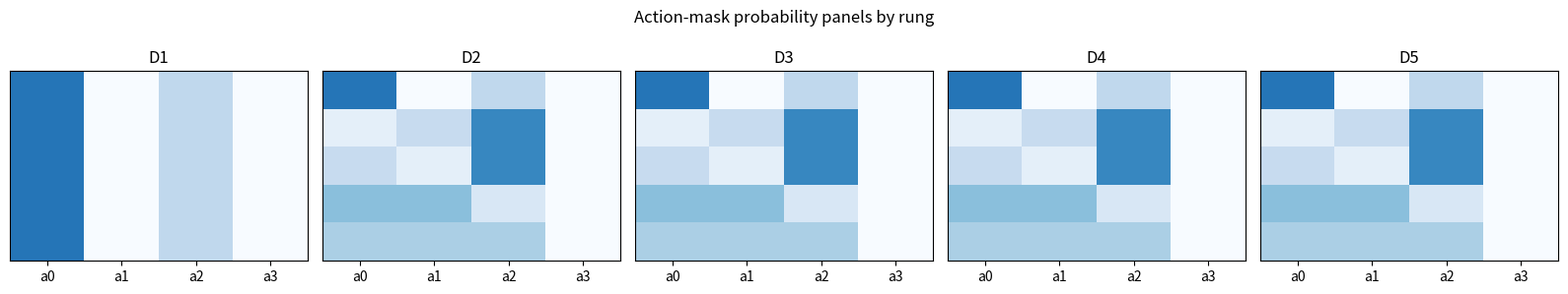
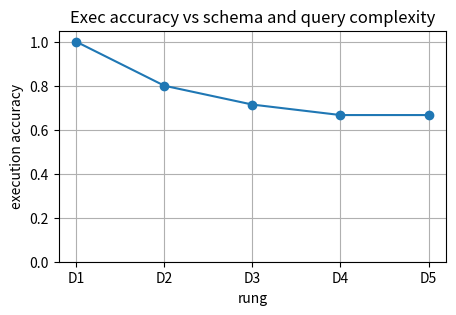

Here is the Python script that generated these plots, in order:

import math
import random
import sqlite3
from collections import Counter
from collections import defaultdict

import matplotlib.pyplot as plt
import numpy as np

random.seed(8025)
np.random.seed(8025)


def sigmoid(z):
    return 1.0 / (1.0 + math.exp(-z))


def softmax(values):
    arr = np.array(values, dtype=float)
    shifted = arr - np.max(arr)
    exp_values = np.exp(shifted)
    return exp_values / exp_values.sum()


def cosine(a, b):
    a_arr = np.array(a, dtype=float)
    b_arr = np.array(b, dtype=float)
    denom = np.linalg.norm(a_arr) * np.linalg.norm(b_arr)
    if denom == 0:
        return 0.0
    return float(np.dot(a_arr, b_arr) / denom)


def accuracy_score(y_true, y_pred):
    correct = sum(int(a == b) for a, b in zip(y_true, y_pred))
    return correct / max(1, len(y_true))


def precision_recall_f1(y_true, y_pred):
    tp = sum(int(a == 1 and b == 1) for a, b in zip(y_true, y_pred))
    fp = sum(int(a == 0 and b == 1) for a, b in zip(y_true, y_pred))
    fn = sum(int(a == 1 and b == 0) for a, b in zip(y_true, y_pred))
    precision = tp / max(1, tp + fp)
    recall = tp / max(1, tp + fn)
    f1 = 2 * precision * recall / max(1e-12, precision + recall)
    return precision, recall, f1

SCHEMA = {
    "sales": ["region", "revenue", "units", "rep_id"],
    "reps": ["rep_id", "name", "language"],
}
TABLE_ROWS = {
    "sales": [
        {"region": "west", "revenue": 10, "units": 2, "rep_id": 1},
        {"region": "east", "revenue": 30, "units": 5, "rep_id": 2},
        {"region": "north", "revenue": 20, "units": 4, "rep_id": 3},
    ],
    "reps": [
        {"rep_id": 1, "name": "Ava", "language": "en"},
        {"rep_id": 2, "name": "Bo", "language": "es"},
        {"rep_id": 3, "name": "Cy", "language": "fr"},
    ],
}


def constrained_softmax(logits, mask):
    logits_arr = np.array(logits, dtype=float)
    mask_arr = np.array(mask, dtype=float)
    valid_logits = logits_arr[mask_arr == 1]
    valid_probs = softmax(valid_logits)
    probs = np.zeros_like(logits_arr, dtype=float)
    probs[mask_arr == 1] = valid_probs
    return probs


def link_schema(question, schema):
    q = question.lower()
    scores = defaultdict(float)
    for table, columns in schema.items():
        for column in columns:
            key = table + "." + column
            if column in q:
                scores[key] += 1.0
            if "sales" in q and column == "revenue":
                scores[key] += 0.9
            if "highest" in q and column in ["revenue", "units"]:
                scores[key] += 0.4
            if "who" in q and column == "name":
                scores[key] += 0.8
            if "language" in q and column == "language":
                scores[key] += 1.0
    if not scores:
        scores["sales.revenue"] = 0.1
    return dict(scores)


def build_query(question, schema, logits, mask):
    probs = constrained_softmax(logits, mask)
    links = link_schema(question, schema)
    best_link = max(links, key=links.get)
    table, column = best_link.split(".")
    q = question.lower()
    if "highest" in q or "max" in q:
        sql = "SELECT MAX(" + column + ") FROM " + table
    elif "total" in q or "sum" in q:
        sql = "SELECT SUM(" + column + ") FROM " + table
    elif "who" in q:
        sql = "SELECT name FROM reps JOIN sales USING (rep_id) ORDER BY revenue DESC LIMIT 1"
    else:
        sql = "SELECT " + column + " FROM " + table + " LIMIT 1"
    return sql, probs, links


def execute_toy_sql(sql):
    conn = sqlite3.connect(":memory:")
    cur = conn.cursor()
    cur.execute("CREATE TABLE sales(region TEXT, revenue INTEGER, units INTEGER, rep_id INTEGER)")
    cur.execute("CREATE TABLE reps(rep_id INTEGER, name TEXT, language TEXT)")
    for row in TABLE_ROWS["sales"]:
        cur.execute("INSERT INTO sales VALUES (?, ?, ?, ?)", (row["region"], row["revenue"], row["units"], row["rep_id"]))
    for row in TABLE_ROWS["reps"]:
        cur.execute("INSERT INTO reps VALUES (?, ?, ?)", (row["rep_id"], row["name"], row["language"]))
    cur.execute(sql)
    result = cur.fetchall()
    conn.close()
    return result


def semantic_parse(question, schema, logits, mask):
    sql, probs, links = build_query(question, schema, logits, mask)
    result = execute_toy_sql(sql)
    return {"sql": sql, "probs": probs, "links": links, "result": result}


def text_to_sql_dataset_ladder():
    d1 = [
        {"question": "highest sales", "gold": [(30,)], "logits": [2, 5, 1, 4], "mask": [1, 0, 1, 0]},
    ]
    d2 = [
        {"question": "highest sales", "gold": [(30,)], "logits": [2, 5, 1, 4], "mask": [1, 0, 1, 0]},
        {"question": "total revenue", "gold": [(60,)], "logits": [1, 2, 3, 0], "mask": [1, 1, 1, 0]},
        {"question": "highest units", "gold": [(5,)], "logits": [2, 1, 3, 0], "mask": [1, 1, 1, 0]},
        {"question": "who has highest sales", "gold": [("Bo",)], "logits": [2, 2, 1, 0], "mask": [1, 1, 1, 0]},
        {"question": "first region", "gold": [("west",)], "logits": [1, 1, 1, 0], "mask": [1, 1, 1, 0]},
    ]
    d3 = d2 + [
        {"question": "highest sales by language", "gold": [(30,)], "logits": [1, 5, 2, 4], "mask": [1, 0, 1, 0]},
        {"question": "sum units", "gold": [(11,)], "logits": [2, 1, 1, 0], "mask": [1, 1, 1, 0]},
    ]
    d4 = d3 + [
        {"question": "who has the maximum revenue", "gold": [("Bo",)], "logits": [2, 3, 1, 0], "mask": [1, 1, 1, 0]},
        {"question": "show language", "gold": [("en",)], "logits": [1, 1, 1, 0], "mask": [1, 1, 1, 0]},
    ]
    d5 = d4 + [
        {"question": "which representative should I call for the highest sales region", "gold": [("Bo",)], "logits": [2, 4, 3, 1], "mask": [1, 0, 1, 0]},
        {"question": "total units in the sales table", "gold": [(11,)], "logits": [2, 2, 2, 0], "mask": [1, 1, 1, 0]},
        {"question": "highest revenue after joining reps", "gold": [(30,)], "logits": [2, 5, 1, 4], "mask": [1, 0, 1, 0]},
    ]
    return [
        {"rung": "D1", "name": "lesson schema and action toy", "items": d1},
        {"rung": "D2", "name": "five clean single-table questions", "items": d2},
        {"rung": "D3", "name": "schema ambiguity and invalid actions", "items": d3},
        {"rung": "D4", "name": "inline SQLite database questions", "items": d4},
        {"rung": "D5", "name": "multi-table aggregation questions", "items": d5},
    ]



parsed = semantic_parse("highest sales", SCHEMA, logits=[2, 5, 1, 4], mask=[1, 0, 1, 0])
probs = parsed["probs"]

assert [round(p, 3) for p in probs] == [0.731, 0.0, 0.269, 0.0]
assert probs[1] == 0.0
assert parsed["result"] == [(30,)]

print("masked probabilities", [round(p, 3) for p in probs])
print("SQL", parsed["sql"])
print("execution result", parsed["result"])



link_scores = np.array([[0.8, 0.1], [0.9, 0.2]])
margin = link_scores[1, 0] - link_scores[1, 1]
actions = ["SELECT", "AGG_MAX", "COLUMN_revenue", "FROM_sales"]
values = [10, 30, 20]
exact = [1, 0, 0]
execution = [1, 1, 0]

assert abs(margin - 0.7) < 1e-12
assert len(actions) == 4
assert max(values) == 30
assert sum(execution) > sum(exact)

print("schema-link margin", margin)
print("action count", len(actions))
print("max value", max(values))
print("exact vs exec totals", sum(exact), sum(execution))



ladder = text_to_sql_dataset_ladder()

for rung in ladder:
    questions = [item["question"] for item in rung["items"]]
    print(rung["rung"], rung["name"], "questions=", len(questions))
    print("sample:", questions[0])



results = []

for rung in ladder:
    y_true = []
    y_pred = []
    masks = []
    links = []
    for item in rung["items"]:
        parsed = semantic_parse(item["question"], SCHEMA, item["logits"], item["mask"])
        y_true.append(item["gold"])
        y_pred.append(parsed["result"])
        masks.append(parsed["probs"].tolist())
        links.append(parsed["links"])
    exec_acc = accuracy_score(y_true, y_pred)
    results.append({"rung": rung["rung"], "exec_accuracy": exec_acc, "masks": masks, "links": links})

print("rung exec_accuracy")
for row in results:
    print(row["rung"], round(row["exec_accuracy"], 3))



fig, axes = plt.subplots(1, 5, figsize=(16, 3))

for ax, rung, row in zip(axes, ladder, results):
    matrix = np.array(row["masks"][:5], dtype=float)
    ax.imshow(matrix, aspect="auto", cmap="Blues", vmin=0, vmax=1)
    ax.set_title(rung["rung"])
    ax.set_xticks(range(4))
    ax.set_xticklabels(["a0", "a1", "a2", "a3"])
    ax.set_yticks([])

plt.suptitle("Action-mask probability panels by rung")
plt.tight_layout()
plt.show()

plt.figure(figsize=(5, 3))
plt.plot([row["rung"] for row in results], [row["exec_accuracy"] for row in results], marker="o")
plt.ylim(0, 1.05)
plt.ylabel("execution accuracy")
plt.xlabel("rung")
plt.title("Exec accuracy vs schema and query complexity")
plt.grid(True)
plt.show()



d5 = ladder[-1]["items"]
y_true = [item["gold"] for item in d5]
linked_results = []
stale_results = []

for item in d5:
    parsed = semantic_parse(item["question"], SCHEMA, item["logits"], item["mask"])
    linked_results.append(parsed["result"])
    stale_mask = [1, 1, 1, 1]
    stale = semantic_parse(item["question"], SCHEMA, item["logits"], stale_mask)
    stale_results.append(stale["result"])

linked_acc = accuracy_score(y_true, linked_results)
stale_acc = accuracy_score(y_true, stale_results)

print("linked constrained exec accuracy", round(linked_acc, 3))
print("stale-mask exec accuracy", round(stale_acc, 3))
assert linked_acc >= stale_acc
